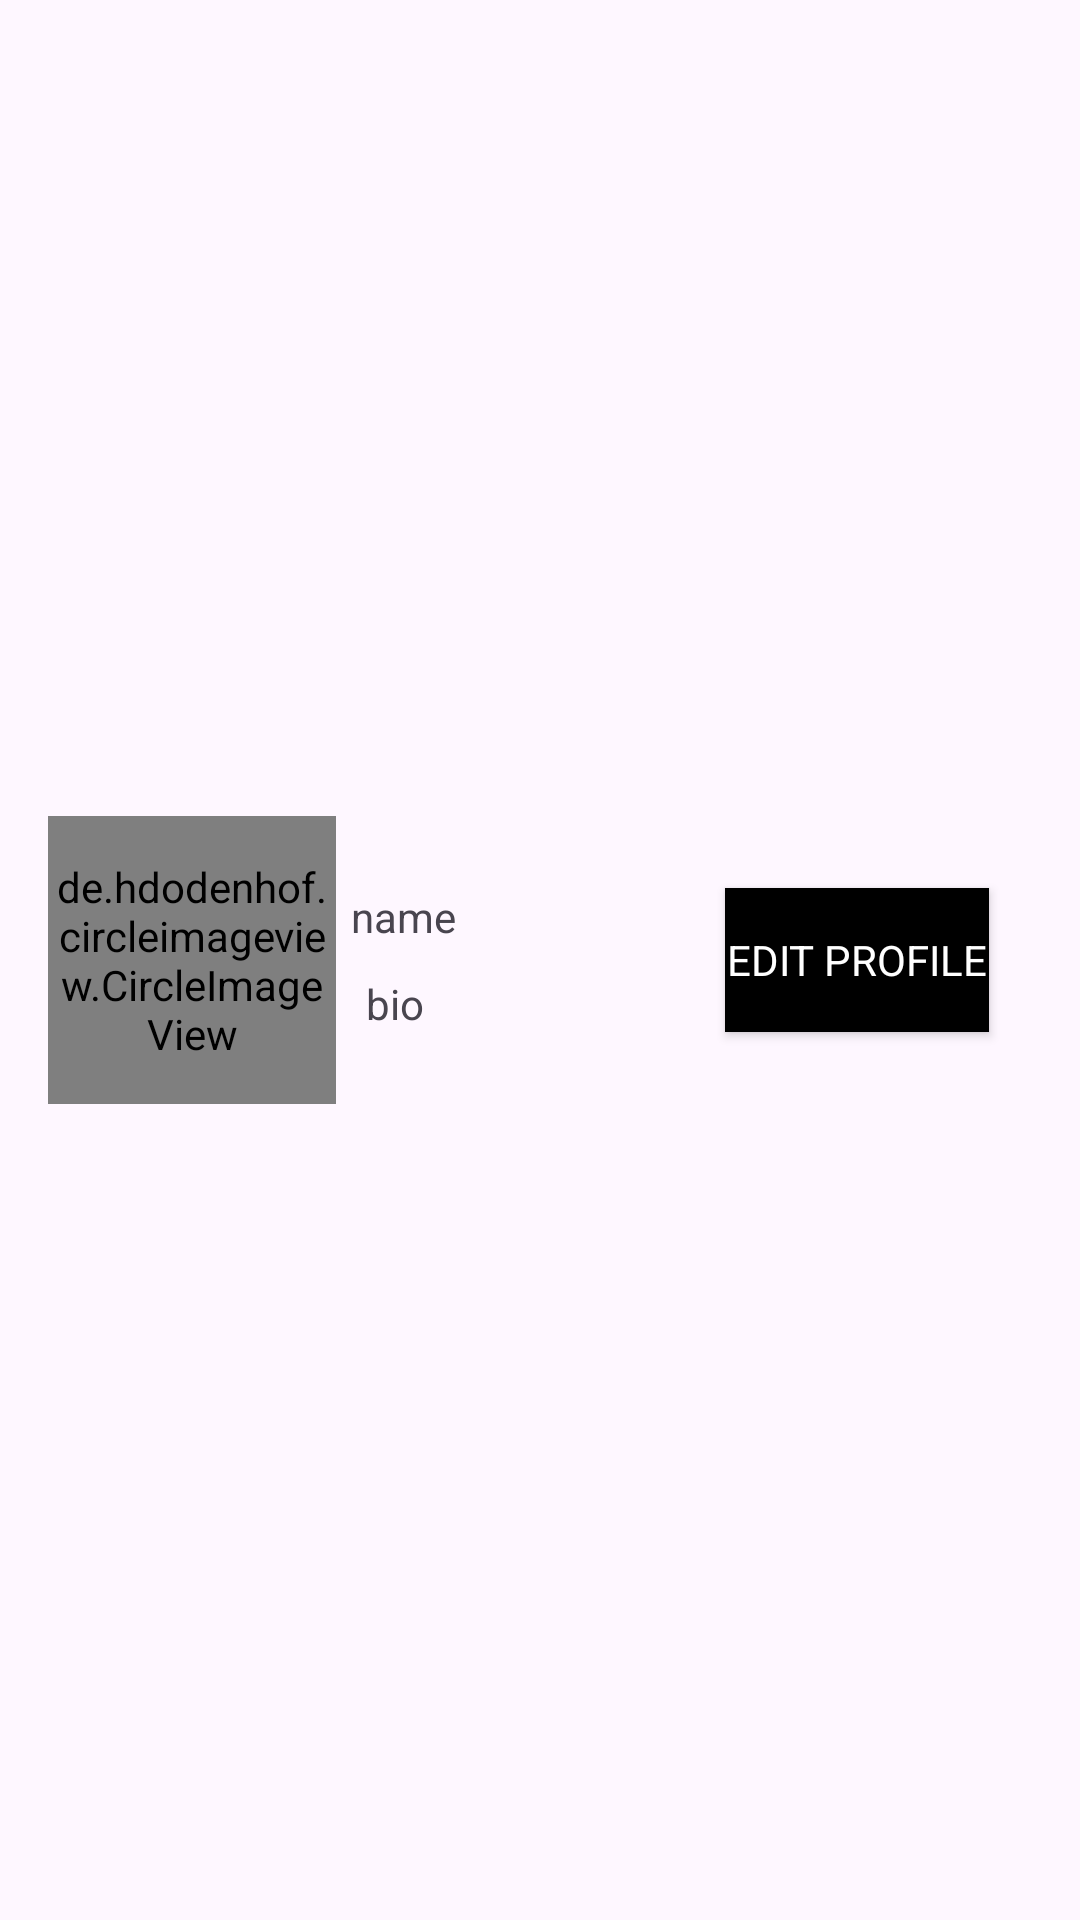

The Android layout XML behind this screen, and the referenced resources:
<!-- AndroidManifest.xml: application theme Theme.Pgconnect -->
<!-- res/layout/fragment_profile.xml -->
<?xml version="1.0" encoding="utf-8"?>
<LinearLayout xmlns:android="http://schemas.android.com/apk/res/android"
    xmlns:app="http://schemas.android.com/apk/res-auto"
    xmlns:tools="http://schemas.android.com/tools"
    android:layout_width="match_parent"
    android:layout_height="wrap_content"
    android:layout_marginTop="30dp"
    android:orientation="vertical"
    tools:context=".fragments.ProfileFragment">


    <androidx.constraintlayout.widget.ConstraintLayout
        android:layout_width="match_parent"
        android:layout_height="match_parent">

        <de.hdodenhof.circleimageview.CircleImageView
            android:id="@+id/profile_image"
            android:layout_width="96dp"
            android:layout_height="96dp"
            android:layout_marginStart="16dp"
            android:layout_marginTop="16dp"
            android:layout_marginBottom="16dp"
            android:src="@drawable/user"
            app:civ_border_color="@color/white"
            app:civ_border_width="2dp"
            app:layout_constraintBottom_toBottomOf="parent"
            app:layout_constraintStart_toStartOf="parent"
            app:layout_constraintTop_toTopOf="parent" />

        <TextView
            android:id="@+id/name"
            android:layout_width="wrap_content"
            android:layout_height="wrap_content"
            android:layout_margin="5dp"
            android:layout_marginStart="16dp"
            android:text="name"
            app:layout_constraintBottom_toTopOf="@+id/bio"
            app:layout_constraintStart_toEndOf="@+id/profile_image"
            app:layout_constraintTop_toTopOf="parent"
            app:layout_constraintVertical_chainStyle="packed" />

        <TextView
            android:id="@+id/bio"
            android:layout_width="wrap_content"
            android:layout_height="wrap_content"
            android:layout_margin="5dp"
            android:text="bio"
            app:layout_constraintBottom_toBottomOf="parent"
            app:layout_constraintStart_toStartOf="@+id/name"
            app:layout_constraintTop_toBottomOf="@+id/name" />

        <Button
            android:id="@+id/edit_profile"
            android:layout_width="wrap_content"
            android:layout_height="wrap_content"
            android:background="@color/black"
            android:text="Edit Profile"
            android:textColor="@color/white"
            app:layout_constraintBottom_toBottomOf="@+id/profile_image"
            app:layout_constraintEnd_toEndOf="parent"
            app:layout_constraintHorizontal_bias="0.81"
            app:layout_constraintStart_toEndOf="@+id/profile_image"
            app:layout_constraintTop_toTopOf="@+id/profile_image" />

    </androidx.constraintlayout.widget.ConstraintLayout>

    <com.google.android.material.tabs.TabLayout
        android:id="@+id/tab_layout"
        android:layout_width="match_parent"
        android:layout_height="match_parent" />

    <androidx.viewpager.widget.ViewPager
        android:id="@+id/viewpager"
        android:layout_width="match_parent"
        android:layout_height="match_parent" />

</LinearLayout>
<!-- resources referenced by this layout -->
<resources>
  <style name="Theme.Pgconnect" parent="Base.Theme.Pgconnect" />
  <style name="Base.Theme.Pgconnect" parent="Theme.Material3.DayNight.NoActionBar">
          
          
          <item name="fontFamily">@font/alegreya_sc</item>
      </style>
  <!-- not gathered from this repository: default colours our renderer supplied (Android Studio template values) -->
  <color name="black">#FF000000</color>
  <color name="white">#FFFFFFFF</color>
</resources>
